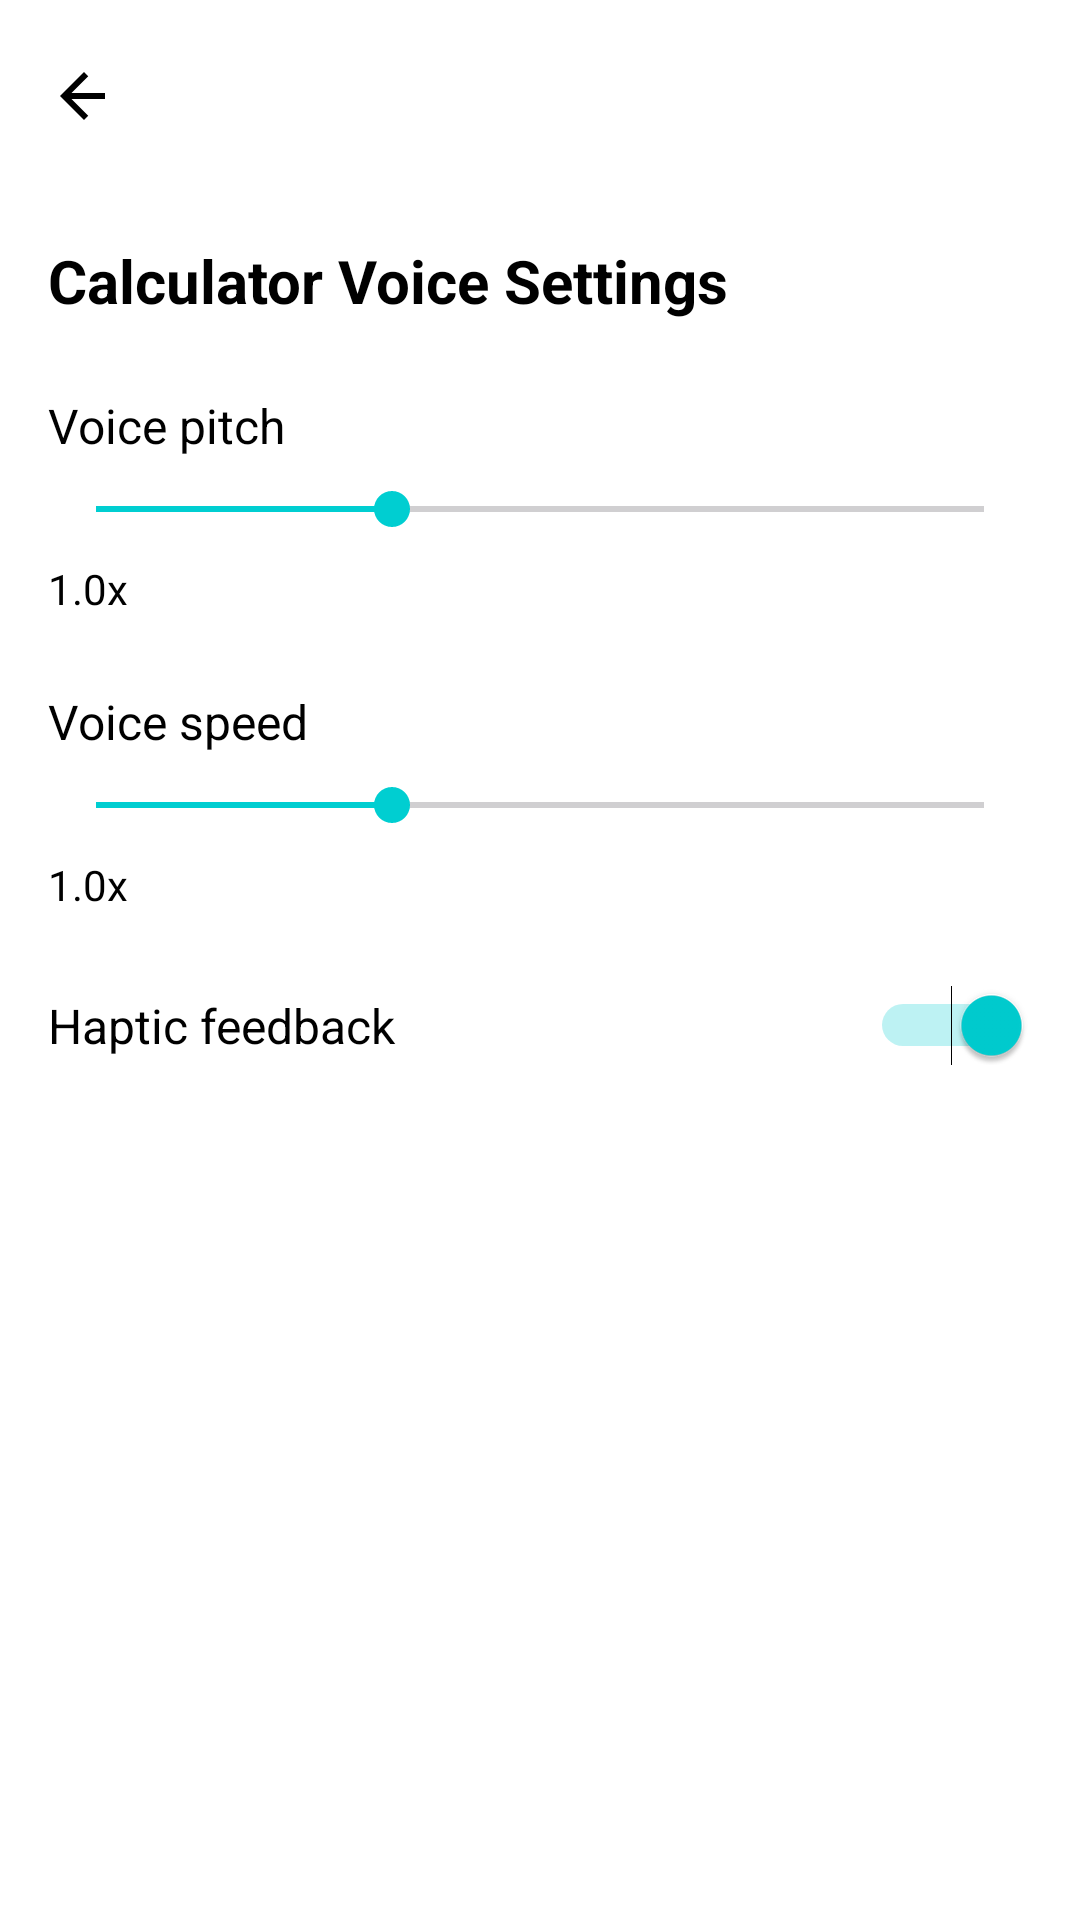

This screen was rendered from an Android layout file. Write that file and the resources it references.
<!-- AndroidManifest.xml: activity theme Theme.Netra -->
<!-- res/layout/activity_calculator_voice_settings.xml -->
<?xml version="1.0" encoding="utf-8"?>
<LinearLayout xmlns:android="http://schemas.android.com/apk/res/android"
    xmlns:app="http://schemas.android.com/apk/res-auto"
    android:layout_width="match_parent"
    android:layout_height="match_parent"
    android:orientation="vertical"
    android:background="@color/background">

    <com.google.android.material.appbar.MaterialToolbar
        android:id="@+id/topAppBar"
        android:layout_width="match_parent"
        android:layout_height="wrap_content"
        android:background="@color/background"
        app:titleTextColor="@color/black"
        app:titleTextAppearance="@style/TextAppearance.Netra.ToolbarTitle"
        app:navigationIcon="@drawable/ic_back" />

    <ScrollView
        android:layout_width="match_parent"
        android:layout_height="match_parent"
        android:padding="16dp">

        <LinearLayout
            android:layout_width="match_parent"
            android:layout_height="wrap_content"
            android:orientation="vertical">

            <TextView
                android:layout_width="wrap_content"
                android:layout_height="wrap_content"
                android:text="@string/calc_voice_settings_title"
                android:textStyle="bold"
                android:textColor="@color/black"
                android:textSize="20sp"
                android:layout_marginBottom="24dp" />

            
            <TextView
                android:layout_width="wrap_content"
                android:layout_height="wrap_content"
                android:text="@string/calc_pitch"
                android:textColor="@color/black"
                android:textSize="16sp"
                android:layout_marginBottom="8dp" />

            <SeekBar
                android:id="@+id/seekPitch"
                android:layout_width="match_parent"
                android:layout_height="wrap_content"
                android:max="150"
                android:progress="50"
                android:focusable="true"
                android:focusableInTouchMode="true"
                android:importantForAccessibility="yes"
                android:contentDescription="@string/calc_pitch"
                android:layout_marginBottom="8dp" />

            <TextView
                android:id="@+id/tvPitchValue"
                android:layout_width="wrap_content"
                android:layout_height="wrap_content"
                android:text="1.0x"
                android:textColor="@color/black"
                android:textSize="14sp"
                android:layout_marginBottom="24dp" />

            
            <TextView
                android:layout_width="wrap_content"
                android:layout_height="wrap_content"
                android:text="@string/calc_speed"
                android:textColor="@color/black"
                android:textSize="16sp"
                android:layout_marginBottom="8dp" />

            <SeekBar
                android:id="@+id/seekSpeed"
                android:layout_width="match_parent"
                android:layout_height="wrap_content"
                android:max="150"
                android:progress="50"
                android:focusable="true"
                android:focusableInTouchMode="true"
                android:importantForAccessibility="yes"
                android:contentDescription="@string/calc_speed"
                android:layout_marginBottom="8dp" />

            <TextView
                android:id="@+id/tvSpeedValue"
                android:layout_width="wrap_content"
                android:layout_height="wrap_content"
                android:text="1.0x"
                android:textColor="@color/black"
                android:textSize="14sp"
                android:layout_marginBottom="24dp" />

            
            <LinearLayout
                android:layout_width="match_parent"
                android:layout_height="wrap_content"
                android:orientation="horizontal"
                android:gravity="center_vertical"
                android:layout_marginBottom="16dp">

                <TextView
                    android:layout_width="0dp"
                    android:layout_height="wrap_content"
                    android:layout_weight="1"
                    android:text="@string/calc_haptic_feedback"
                    android:textColor="@color/black"
                    android:textSize="16sp" />

                <Switch
                    android:id="@+id/switchHaptic"
                    android:layout_width="wrap_content"
                    android:layout_height="wrap_content"
                    android:checked="true"
                    android:focusable="true"
                    android:focusableInTouchMode="true"
                    android:importantForAccessibility="yes"
                    android:contentDescription="@string/calc_haptic_feedback" />

            </LinearLayout>

        </LinearLayout>

    </ScrollView>

</LinearLayout>
<!-- resources referenced by this layout -->
<resources>
  <color name="background">#FFFFFFFF</color>
  <color name="black">#FF000000</color>
  <!-- drawable ic_back (drawable) -->
  <?xml version="1.0" encoding="utf-8"?>
  <vector xmlns:android="http://schemas.android.com/apk/res/android"
      android:width="24dp"
      android:height="24dp"
      android:viewportWidth="24"
      android:viewportHeight="24"
      android:tint="@color/black">
      <path
          android:fillColor="@android:color/white"
          android:pathData="M19,11H7.83l5.59,-5.59L12,4l-8,8 8,8 1.41,-1.41L7.83,13H19v-2z"/>
  </vector>
  <string name="calc_haptic_feedback">Haptic feedback</string>
  <string name="calc_pitch">Voice pitch</string>
  <string name="calc_speed">Voice speed</string>
  <string name="calc_voice_settings_title">Calculator Voice Settings</string>
  <style name="TextAppearance.Netra.ToolbarTitle" parent="TextAppearance.MaterialComponents.Headline6">
          <item name="android:textStyle">bold</item>
          <item name="android:textSize">22sp</item>
          <item name="android:fontFamily">sans-serif-medium</item>
          <item name="android:textColor">@color/black</item>
      </style>
  <style name="Theme.Netra" parent="Theme.Material3.Light.NoActionBar">
          <item name="colorPrimary">@color/primary</item>
          <item name="colorSecondary">@color/secondary</item>
          <item name="android:windowBackground">@color/background</item>
      </style>
  <color name="primary">#00BFFF</color>
  <color name="secondary">#00CED1</color>
</resources>
